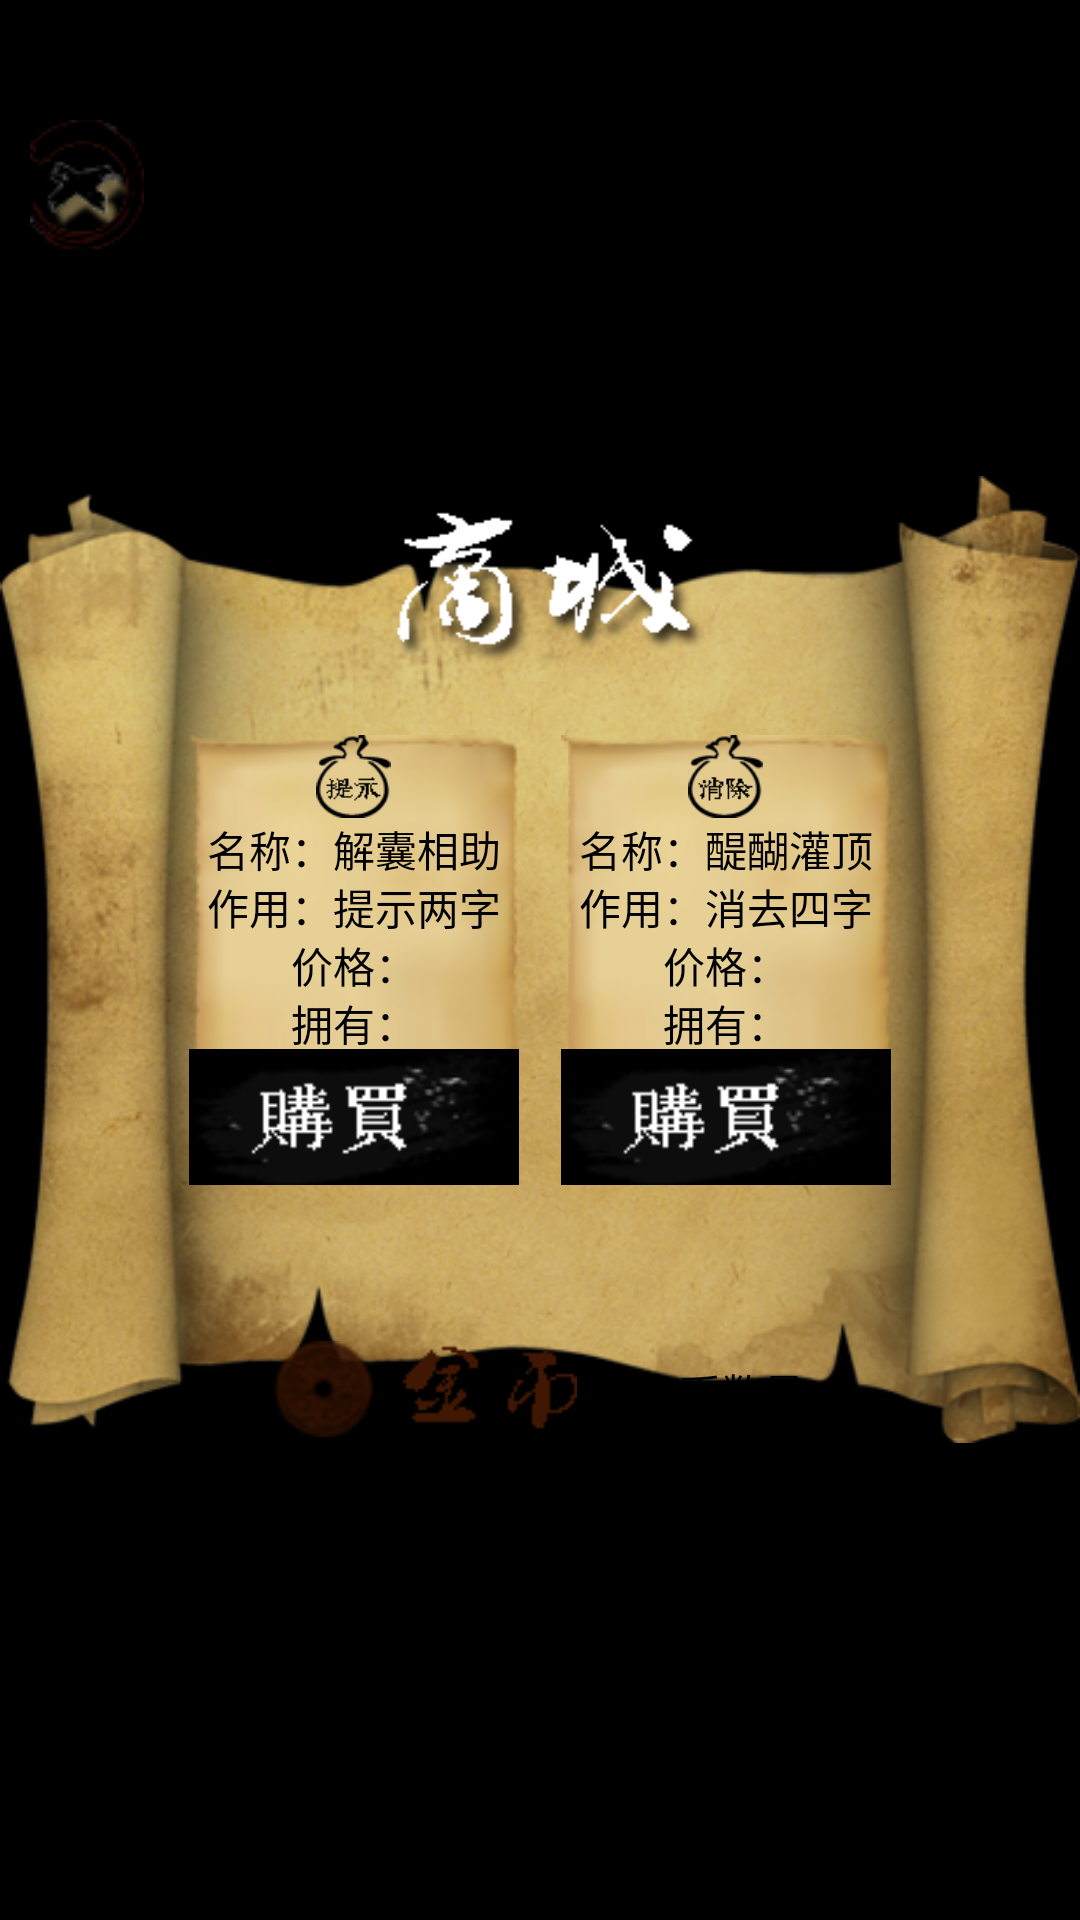

The Android layout XML behind this screen, and the referenced resources:
<!-- AndroidManifest.xml: application theme android:Theme.NoTitleBar.Fullscreen -->
<!-- res/layout/systemarket.xml -->
<?xml version="1.0" encoding="utf-8"?>
<RelativeLayout xmlns:android="http://schemas.android.com/apk/res/android"
    android:id="@+id/goldLayout"
    android:layout_width="match_parent"
    android:layout_height="match_parent"
    android:orientation="vertical" >

    <ImageView
        android:id="@+id/goods"
        android:layout_width="wrap_content"
        android:layout_height="wrap_content"
        android:layout_centerHorizontal="true"
        android:layout_centerVertical="true"
        android:adjustViewBounds="true"
        android:src="@drawable/marketbg" />
    
    <Button
        android:id="@+id/closeMarket"
        android:layout_width="wrap_content"
        android:layout_height="wrap_content"
        android:layout_alignLeft="@id/goods"
        android:layout_marginLeft="10dp"
        android:layout_marginTop="40dp"
        android:background="@drawable/closewin2" />

    <LinearLayout
        android:id="@+id/firstGoodLayout"
        android:layout_width="110dp"
        android:layout_height="150dp"
        android:layout_alignLeft="@+id/goods"
        android:layout_centerVertical="true"
        android:layout_marginLeft="63dp"
        android:background="@drawable/hitbg"
        android:gravity="center"
        android:orientation="vertical" >

        <ImageView
            android:id="@+id/goodOne"
            android:layout_width="wrap_content"
            android:layout_height="wrap_content"
            android:layout_marginBottom="0dp"
            android:layout_weight="4"
            android:src="@drawable/prompt" />

        <LinearLayout
            android:layout_width="match_parent"
            android:layout_height="wrap_content"
            android:layout_weight="1"
            android:gravity="center"
            android:orientation="vertical" >

            <TextView
                android:id="@+id/goodOneName"
                android:layout_width="wrap_content"
                android:layout_height="wrap_content"
                android:layout_weight="1"
                android:text="名称：解囊相助"
                android:textColor="@color/black" />

            <TextView
                android:id="@+id/goodOneWork"
                android:layout_width="wrap_content"
                android:layout_height="wrap_content"
                android:layout_weight="1"
                android:text="作用：提示两字"
                android:textColor="@color/black" />

            <TextView
                android:id="@+id/goodTwoPrice"
                android:layout_width="wrap_content"
                android:layout_height="wrap_content"
                android:layout_weight="1"
                android:text="价格："
                android:textColor="@color/black" />

            <TextView
                android:id="@+id/goodTwoHave"
                android:layout_width="wrap_content"
                android:layout_height="wrap_content"
                android:layout_weight="1"
                android:text="拥有："
                android:textColor="@color/black" />

            <Button
                android:id="@+id/goodOneBuy"
                android:layout_width="wrap_content"
                android:layout_height="wrap_content"
                android:layout_weight="1"
                android:background="@drawable/buybt_selector" />

        </LinearLayout>

    </LinearLayout>

    <LinearLayout
        android:id="@+id/secondGoodLayout"
        android:layout_width="110dp"
        android:layout_height="150dp"
        android:layout_alignTop="@+id/firstGoodLayout"
        android:layout_marginLeft="14dp"
        android:layout_toRightOf="@+id/firstGoodLayout"
        android:background="@drawable/hitbg"
        android:gravity="center"
        android:orientation="vertical" >

        <ImageView
            android:id="@+id/goodTwo"
            android:layout_width="wrap_content"
            android:layout_height="wrap_content"
            android:layout_weight="4"
            android:src="@drawable/delete" />

        <LinearLayout
            android:layout_width="match_parent"
            android:layout_height="wrap_content"
            android:layout_weight="1"
            android:gravity="center"
            android:orientation="vertical" >

            <TextView
                android:id="@+id/goodTwoName"
                android:layout_width="wrap_content"
                android:layout_height="wrap_content"
                android:layout_weight="1"
                android:text="名称：醍醐灌顶"
                android:textColor="@color/black" />

            <TextView
                android:id="@+id/goodTwoWork"
                android:layout_width="wrap_content"
                android:layout_height="wrap_content"
                android:layout_weight="1"
                android:text="作用：消去四字"
                android:textColor="@color/black" />

            <TextView
                android:id="@+id/goodTwoPrice"
                android:layout_width="wrap_content"
                android:layout_height="wrap_content"
                android:layout_weight="1"
                android:text="价格："
                android:textColor="@color/black" />

            <TextView
                android:id="@+id/goodTwoHave"
                android:layout_width="wrap_content"
                android:layout_height="wrap_content"
                android:layout_weight="1"
                android:text="拥有："
                android:textColor="@color/black" />

            <Button
                android:id="@+id/goodTwoBuy"
                android:layout_width="wrap_content"
                android:layout_height="wrap_content"
                android:layout_weight="1"
                android:background="@drawable/buybt_selector" />

        </LinearLayout>

    </LinearLayout>

    <LinearLayout
        android:id="@+id/moneyLayout"
        android:layout_width="wrap_content"
        android:layout_height="wrap_content"
        android:layout_alignBottom="@id/goods"
        android:layout_centerHorizontal="true"
        android:gravity="center" >

        <ImageView
            android:id="@+id/gold"
            android:layout_width="wrap_content"
            android:layout_height="wrap_content"
            android:src="@drawable/gold" />

        <LinearLayout
            android:layout_width="20dp"
            android:layout_height="match_parent"
            android:orientation="vertical" >
        </LinearLayout>

        <TextView
            android:id="@+id/goldnum"
            android:layout_width="wrap_content"
            android:layout_height="wrap_content"
            android:text="金币数量"
            android:textColor="@color/black" />

    </LinearLayout>

</RelativeLayout>
<!-- resources referenced by this layout -->
<resources>
  <color name="black">#000000</color>
  <!-- drawable buybt_selector (drawable) -->
  <?xml version="1.0" encoding="utf-8"?>
  <selector xmlns:android="http://schemas.android.com/apk/res/android" >
      <item android:state_pressed="true" android:drawable="@drawable/buybtn1"/>
      <item android:drawable="@drawable/buybtn"/> 
  </selector>
  <!-- drawable closewin2: png bitmap (drawable, 3130 bytes) -->
  <!-- drawable delete: png bitmap (drawable, 4109 bytes) -->
  <!-- drawable gold: png bitmap (drawable, 2880 bytes) -->
  <!-- drawable hitbg: png bitmap (drawable, 19648 bytes) -->
  <!-- drawable marketbg: png bitmap (drawable, 291856 bytes) -->
  <!-- drawable prompt: png bitmap (drawable, 4115 bytes) -->
  <!-- drawable buybtn1: png bitmap (drawable, 2261 bytes) -->
  <!-- drawable buybtn: png bitmap (drawable, 2400 bytes) -->
</resources>
